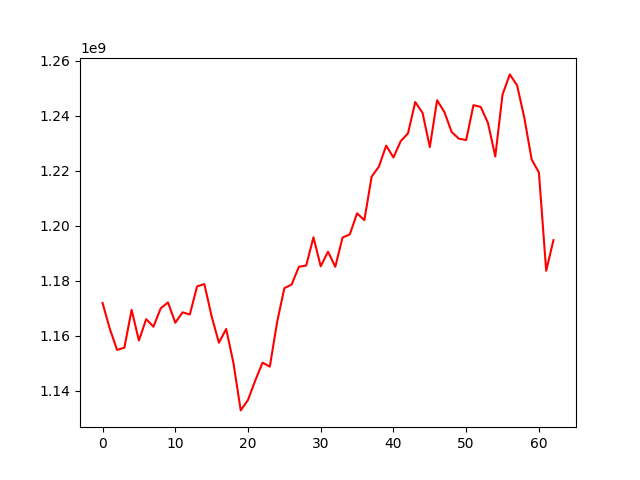

The file beside this chart, header and first rows:
, 0
0, 1171838557
1, 1162418097
2, 1154766053
3, 1155577209
4, 1169337572
5, 1158185779
6, 1165950766
7, 1163217664
8, 1169903661
9, 1172034769
10, 1164654472
11, 1168433876
12, 1167648918
13, 1177871754
14, 1178714678
15, 1166963835
16, 1157398204
17, 1162370302
18, 1149978591
19, 1132773544
20, 1136577456
21, 1143649289
22, 1150145170
23, 1148688932
24, 1164830762
25, 1177241905
26, 1178524245
27, 1185002460
28, 1185458129
29, 1195718462
30, 1185164036
31, 1190495410
32, 1184985841
33, 1195632419
34, 1196788927
35, 1204434418
36, 1201948991
37, 1217765999
38, 1221446349
39, 1229056745
40, 1224743114
41, 1230679478
42, 1233534980
43, 1244913702
44, 1240964221
45, 1228528944
46, 1245537679
47, 1241287776
48, 1234015458
49, 1231558238
50, 1231093160
51, 1243771322
52, 1243133474
53, 1237262287
54, 1225119301
55, 1247645558
56, 1254952816
57, 1250953366
58, 1239134453
59, 1224023614
... 3 more rows
